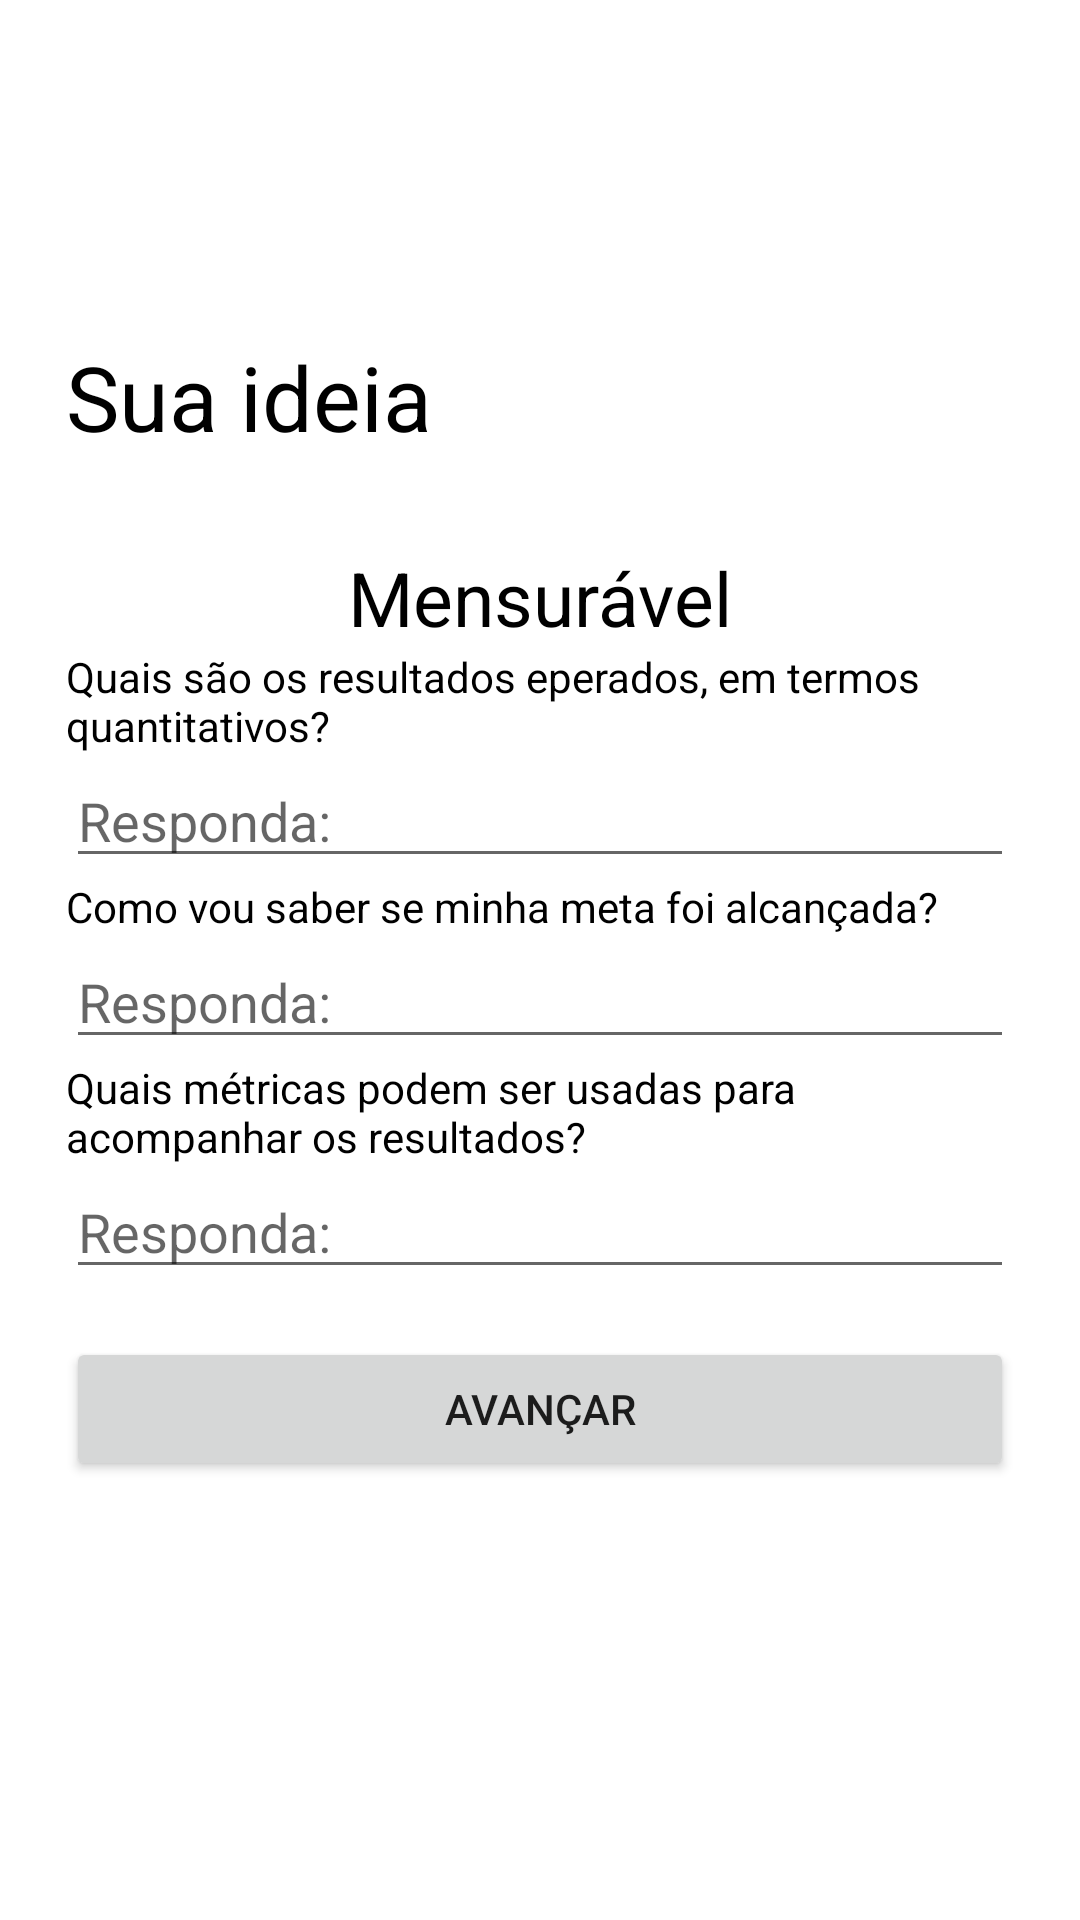

Reconstruct the res/layout file that produces this screen, plus the resources it refers to.
<!-- AndroidManifest.xml: application theme Theme.SmartGoalsA -->
<!-- res/layout/activity_mensuravel.xml -->
<?xml version="1.0" encoding="utf-8"?>
<androidx.constraintlayout.widget.ConstraintLayout xmlns:android="http://schemas.android.com/apk/res/android"
    xmlns:app="http://schemas.android.com/apk/res-auto"
    xmlns:tools="http://schemas.android.com/tools"
    android:layout_width="match_parent"
    android:layout_height="match_parent"
    android:padding="22dp"
    tools:context=".MensuravelActivity">

    <TextView
        android:id="@+id/textView_estalo"
        android:layout_width="0dp"
        android:layout_marginTop="90dp"
        android:layout_height="wrap_content"
        android:textColorHint="@color/black"
        android:hint="Sua ideia"
        android:textSize="30dp"
        app:layout_constraintTop_toTopOf="parent"
        app:layout_constraintStart_toStartOf="parent"
        app:layout_constraintEnd_toEndOf="parent"
        />
    <TextView
        android:id="@+id/textView_Mensuravel"
        android:layout_marginTop="30dp"
        android:layout_width="wrap_content"
        android:layout_height="wrap_content"
        android:textColor="@color/black"
        android:textColorHint="@color/black"
        android:hint="Mensurável"
        android:textSize="25dp"
        app:layout_constraintTop_toBottomOf="@+id/textView_estalo"
        app:layout_constraintStart_toStartOf="parent"
        app:layout_constraintEnd_toEndOf="parent"
        />

    <TextView
        android:id="@+id/pergunta1_mensuravel"
        android:layout_width="0dp"
        android:layout_height="wrap_content"
        android:textColor="@color/black"
        android:text="Quais são os resultados eperados, em termos quantitativos?"

        app:layout_constraintTop_toBottomOf="@+id/textView_Mensuravel"
        app:layout_constraintStart_toStartOf="parent"
        app:layout_constraintEnd_toEndOf="parent"
        />

    <EditText
        android:id="@+id/editText_expectativaNumerica"
        android:layout_width="0dp"
        android:layout_height="wrap_content"

        android:hint="Responda:"
        app:layout_constraintTop_toBottomOf="@+id/pergunta1_mensuravel"
        app:layout_constraintStart_toStartOf="parent"
        app:layout_constraintEnd_toEndOf="parent"
        />

    <TextView
        android:id="@+id/pergunta2_mensuravel"
        android:layout_width="0dp"
        android:layout_height="wrap_content"
        android:textColor="@color/black"
        android:text="Como vou saber se minha meta foi alcançada?"

        app:layout_constraintTop_toBottomOf="@+id/editText_expectativaNumerica"
        app:layout_constraintStart_toStartOf="parent"
        app:layout_constraintEnd_toEndOf="parent"
        />
    <EditText
        android:id="@+id/editText_ponto_de_chegada"
        android:layout_width="0dp"
        android:layout_height="wrap_content"

        android:hint="Responda:"
        app:layout_constraintTop_toBottomOf="@+id/pergunta2_mensuravel"
        app:layout_constraintStart_toStartOf="parent"
        app:layout_constraintEnd_toEndOf="parent"
        />

    <TextView
        android:id="@+id/pergunta3_mensuravel"
        android:layout_width="0dp"
        android:layout_height="wrap_content"
        android:textColor="@color/black"
        android:text="Quais métricas podem ser usadas para acompanhar os resultados?"

        app:layout_constraintTop_toBottomOf="@+id/editText_ponto_de_chegada"
        app:layout_constraintStart_toStartOf="parent"
        app:layout_constraintEnd_toEndOf="parent"
        />
    <EditText
        android:id="@+id/editText_metricas"
        android:layout_width="0dp"
        android:layout_height="wrap_content"

        android:hint="Responda:"
        app:layout_constraintTop_toBottomOf="@+id/pergunta3_mensuravel"
        app:layout_constraintStart_toStartOf="parent"
        app:layout_constraintEnd_toEndOf="parent"
        />

    <Button
        android:id="@+id/button_avancar_para_atribuivel"
        android:layout_width="0dp"
        android:layout_height="wrap_content"
        android:text="Avançar"
        android:layout_gravity="start"
        android:layout_marginTop="16dp"
        android:layout_marginBottom="64dp"

        app:layout_constraintTop_toBottomOf="@+id/editText_metricas"
        app:layout_constraintEnd_toEndOf="parent"
        app:layout_constraintStart_toStartOf="parent"

        />


</androidx.constraintlayout.widget.ConstraintLayout>
<!-- resources referenced by this layout -->
<resources>
  <style name="Theme.SmartGoalsA" parent="Theme.MaterialComponents.DayNight.DarkActionBar">
          
          <item name="colorPrimary">@color/purple_500</item>
          <item name="colorPrimaryVariant">@color/purple_700</item>
          <item name="colorOnPrimary">@color/white</item>
          
          <item name="colorSecondary">@color/teal_200</item>
          <item name="colorSecondaryVariant">@color/teal_700</item>
          <item name="colorOnSecondary">@color/black</item>
          
          <item name="android:statusBarColor" tools:targetApi="l">?attr/colorPrimaryVariant</item>
          
      </style>
  <!-- not gathered from this repository: default colours our renderer supplied (Android Studio template values) -->
  <color name="purple_500">#FF6200EE</color>
  <color name="purple_700">#FF3700B3</color>
  <color name="teal_200">#FF03DAC5</color>
  <color name="teal_700">#FF018786</color>
  <color name="black">#FF000000</color>
  <color name="white">#FFFFFFFF</color>
</resources>
